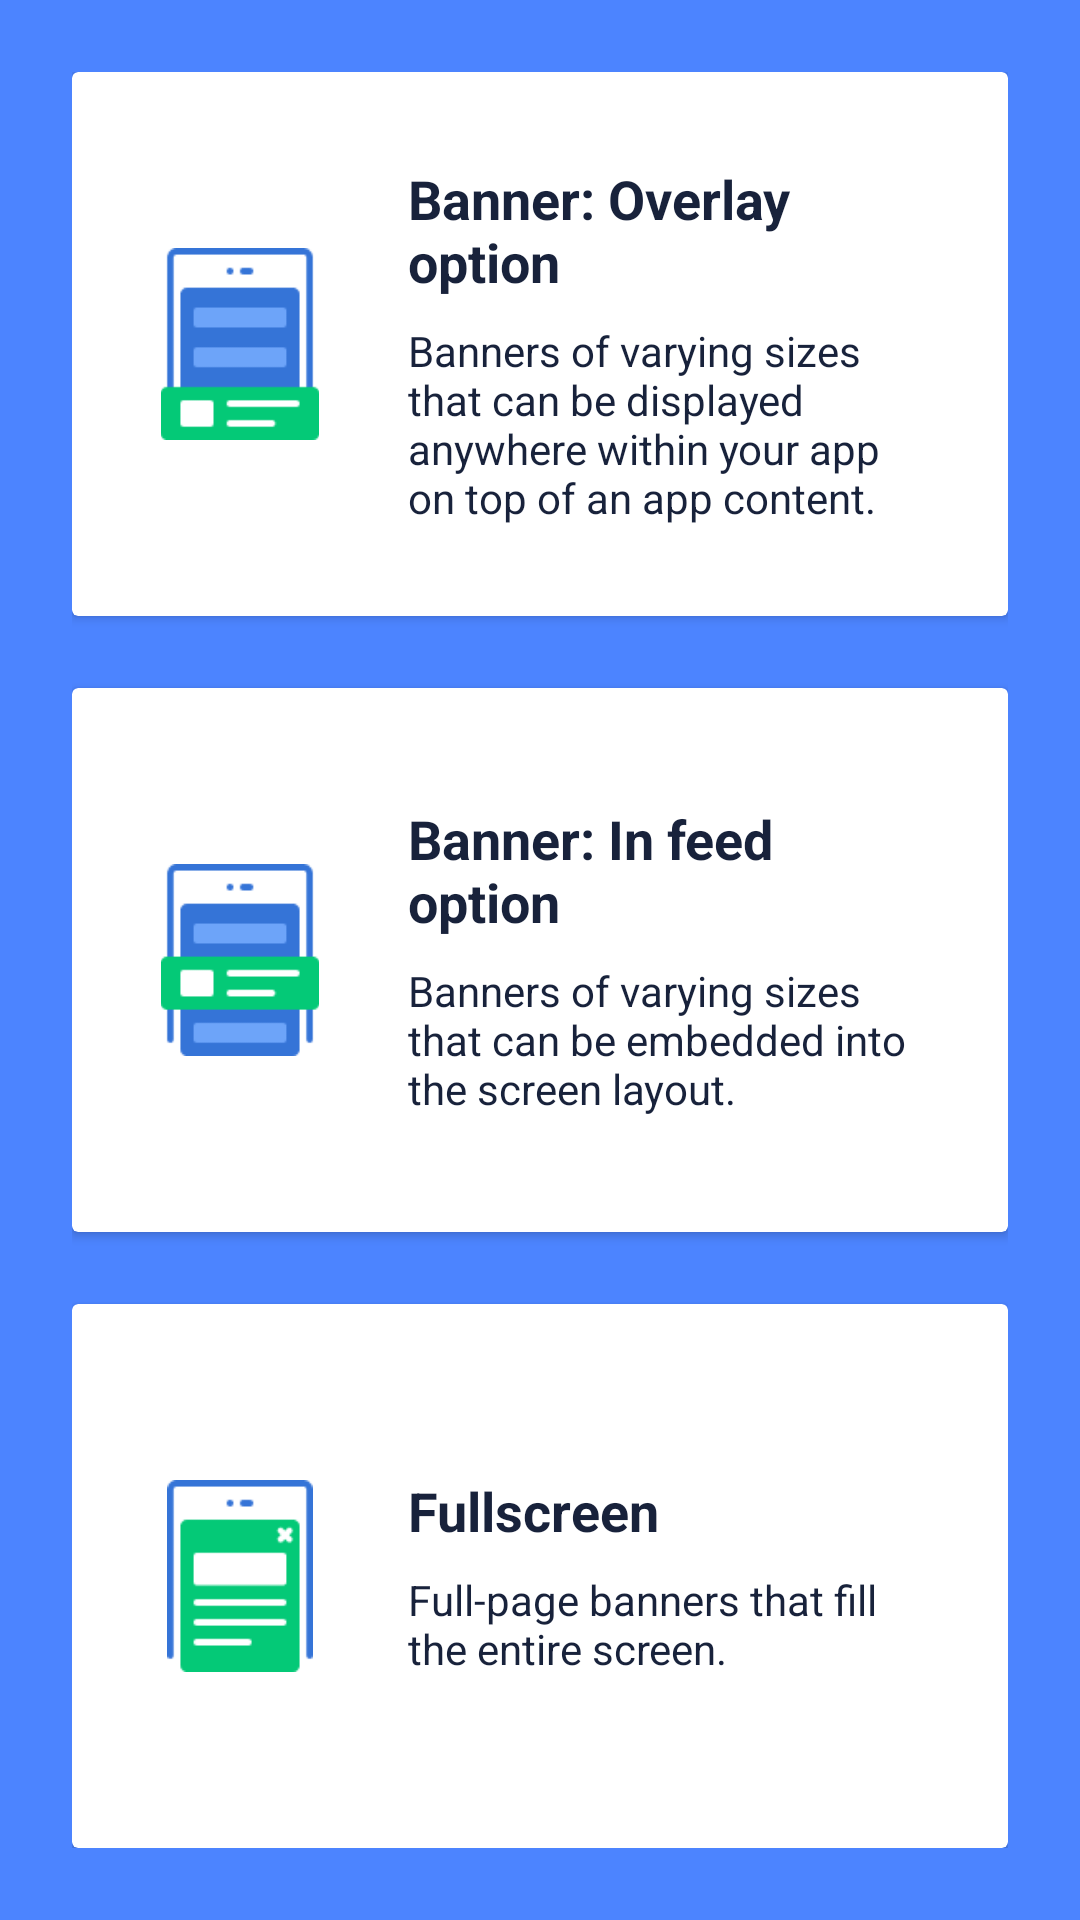

Layout XML and referenced resources for this Android screen:
<!-- AndroidManifest.xml: activity theme ThemeOverlay.MyNoTitleActivity -->
<!-- res/layout/activity_main.xml -->
<?xml version="1.0" encoding="utf-8"?>
<LinearLayout xmlns:android="http://schemas.android.com/apk/res/android"
    android:layout_width="match_parent"
    android:layout_height="match_parent"
    xmlns:app="http://schemas.android.com/apk/res-auto"
    android:orientation="vertical"
    android:background="@color/background"
    android:padding="@dimen/card_margin">

    <android.support.v7.widget.CardView
        android:id="@+id/banner_overlay"
        android:layout_height="0dp"
        android:layout_width="match_parent"
        android:layout_weight="1"
        app:contentPadding="@dimen/card_margin"
        android:layout_marginBottom="@dimen/card_margin"
        android:onClick="onClick"
        >

        <RelativeLayout
            android:layout_width="match_parent"
            android:layout_height="match_parent">
            <ImageView
                android:id="@+id/icon_banner_overlay"
                android:layout_width="@dimen/card_icon_size"
                android:layout_height="@dimen/card_icon_size"
                android:src="@drawable/ic_banner_overlay"
                android:layout_centerVertical="true"
                />

            <LinearLayout
                android:orientation="vertical"
                android:layout_width="match_parent"
                android:layout_height="match_parent"
                android:gravity="center_vertical"
                android:layout_toEndOf="@+id/icon_banner_overlay"
                >
                <TextView
                    android:layout_width="match_parent"
                    android:layout_height="wrap_content"
                    android:layout_gravity="center_vertical"
                    android:layout_marginStart="@dimen/card_margin"
                    android:text="@string/title_banner_overlay"
                    style="@style/ThemeOverlay.TitleText"
                    android:textStyle="bold"
                    android:layout_marginBottom="@dimen/margin_small"
                    />

                <TextView
                    android:layout_width="match_parent"
                    android:layout_height="wrap_content"
                    android:layout_gravity="center_vertical"
                    android:layout_marginStart="@dimen/card_margin"
                    style="@style/ThemeOverlay.DescriptionText"
                    android:text="@string/description_banner_overlay"
                    />
            </LinearLayout>

        </RelativeLayout>

    </android.support.v7.widget.CardView>

    <android.support.v7.widget.CardView
        android:id="@+id/banner_in_feed"
        android:layout_height="0dp"
        android:layout_width="match_parent"
        android:layout_weight="1"
        app:contentPadding="@dimen/card_margin"
        android:onClick="onClick"
        android:layout_marginBottom="@dimen/card_margin">

        <RelativeLayout
            android:layout_width="match_parent"
            android:layout_height="match_parent">
            <ImageView
                android:id="@+id/icon_banner_in_feed"
                android:layout_width="@dimen/card_icon_size"
                android:layout_height="@dimen/card_icon_size"
                android:src="@drawable/ic_banner_in_feed"
                android:layout_centerVertical="true"
                />

            <LinearLayout
                android:orientation="vertical"
                android:layout_width="match_parent"
                android:layout_height="match_parent"
                android:gravity="center_vertical"
                android:layout_toEndOf="@+id/icon_banner_in_feed"
                >
                <TextView
                    android:layout_width="match_parent"
                    android:layout_height="wrap_content"
                    android:layout_gravity="center_vertical"
                    android:layout_marginStart="@dimen/card_margin"
                    android:text="@string/title_banner_in_feed"
                    style="@style/ThemeOverlay.TitleText"
                    android:textStyle="bold"
                    android:layout_marginBottom="@dimen/margin_small"
                    />

                <TextView
                    android:layout_width="match_parent"
                    android:layout_height="wrap_content"
                    android:layout_gravity="center_vertical"
                    android:layout_marginStart="@dimen/card_margin"
                    style="@style/ThemeOverlay.DescriptionText"
                    android:text="@string/description_banner_in_feed"
                    />
            </LinearLayout>

        </RelativeLayout>

    </android.support.v7.widget.CardView>

    <android.support.v7.widget.CardView
        android:id="@+id/fullscreen"
        android:layout_height="0dp"
        android:layout_width="match_parent"
        android:layout_weight="1"
        android:onClick="onClick"
        app:contentPadding="@dimen/card_margin"
        >
        <RelativeLayout
            android:layout_width="match_parent"
            android:layout_height="match_parent">
            <ImageView
                android:id="@+id/icon_fullscreen"
                android:layout_width="@dimen/card_icon_size"
                android:layout_height="@dimen/card_icon_size"
                android:src="@drawable/ic_fullscreen"
                android:layout_centerVertical="true"
                />

            <LinearLayout
                android:orientation="vertical"
                android:layout_width="match_parent"
                android:layout_height="match_parent"
                android:gravity="center_vertical"
                android:layout_toEndOf="@+id/icon_fullscreen"
                >
                <TextView
                    android:id="@+id/fullscreen_title"
                    android:layout_width="match_parent"
                    android:layout_height="wrap_content"
                    android:layout_gravity="center_vertical"
                    android:layout_marginStart="@dimen/card_margin"
                    android:text="@string/title_fullscreen"
                    style="@style/ThemeOverlay.TitleText"
                    android:textStyle="bold"
                    android:layout_marginBottom="@dimen/margin_small"
                    />

                <TextView
                    android:id="@+id/fullscreen_text"
                    android:layout_width="match_parent"
                    android:layout_height="wrap_content"
                    android:layout_gravity="center_vertical"
                    android:layout_marginStart="@dimen/card_margin"
                    style="@style/ThemeOverlay.DescriptionText"
                    android:text="@string/description_fullscreen"
                    />
            </LinearLayout>

        </RelativeLayout>
    </android.support.v7.widget.CardView>

</LinearLayout>
<!-- resources referenced by this layout -->
<resources>
  <color name="background">#4C84FF</color>
  <dimen name="card_icon_size">64dp</dimen>
  <dimen name="card_margin">24dp</dimen>
  <dimen name="margin_small">8dp</dimen>
  <!-- drawable ic_banner_in_feed: png bitmap (drawable, 1302 bytes) -->
  <!-- drawable ic_banner_overlay: png bitmap (drawable, 1171 bytes) -->
  <!-- drawable ic_fullscreen: png bitmap (drawable, 1268 bytes) -->
  <string name="description_banner_in_feed">Banners of varying sizes that can be embedded into the screen layout.</string>
  <string name="description_banner_overlay">Banners of varying sizes that can be displayed anywhere within your app on top of an app content.</string>
  <string name="description_fullscreen">Full-page banners that fill the entire screen.</string>
  <string name="title_banner_in_feed">Banner: In feed option</string>
  <string name="title_banner_overlay">Banner: Overlay option</string>
  <string name="title_fullscreen">Fullscreen</string>
  <style name="ThemeOverlay.DescriptionText" parent="AppTheme">
          <item name="android:textSize">@dimen/text_description_size</item>
          <item name="android:textColor">@color/text_color</item>
      </style>
  <style name="ThemeOverlay.TitleText" parent="AppTheme">
          <item name="android:textSize">@dimen/text_title_size</item>
          <item name="android:textColor">@color/text_color</item>
      </style>
  <style name="ThemeOverlay.MyNoTitleActivity" parent="AppTheme">
          <item name="windowActionBar">false</item>
          <item name="windowNoTitle">true</item>
      </style>
  <style name="AppTheme" parent="Theme.AppCompat.Light.DarkActionBar">
          
          <item name="colorPrimary">@color/colorPrimary</item>
          <item name="colorPrimaryDark">@color/colorPrimaryDark</item>
          <item name="colorAccent">@color/colorAccent</item>
      </style>
  <dimen name="text_description_size">14sp</dimen>
  <color name="text_color">#18223B</color>
  <dimen name="text_title_size">18sp</dimen>
  <color name="colorPrimary">#4C84FF</color>
  <color name="colorPrimaryDark">#3363ce</color>
  <color name="colorAccent">#D81B60</color>
</resources>
